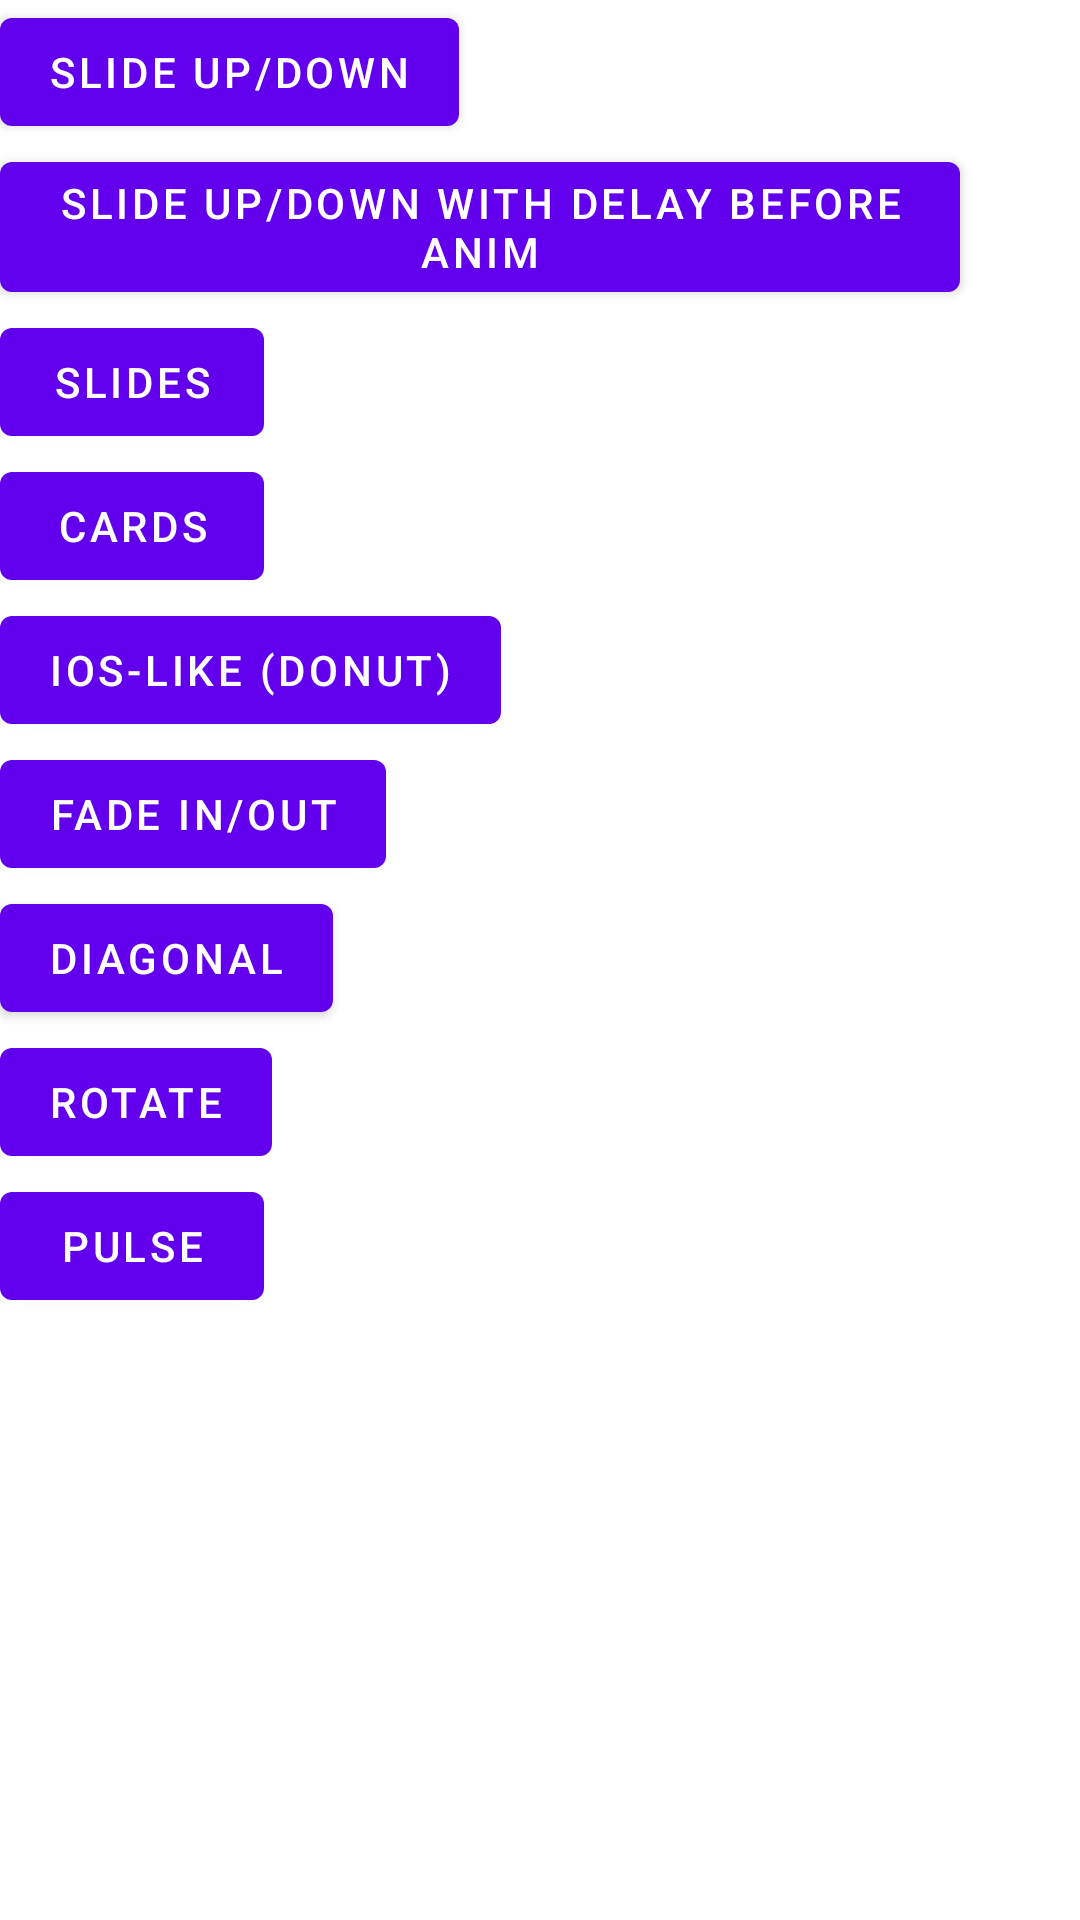

Layout XML and referenced resources for this Android screen:
<!-- AndroidManifest.xml: application theme SplashTheme -->
<!-- res/layout/fragment_transitions_animations.xml -->
<?xml version="1.0" encoding="utf-8"?>
<LinearLayout xmlns:android="http://schemas.android.com/apk/res/android"
    xmlns:app="http://schemas.android.com/apk/res-auto"
    xmlns:tools="http://schemas.android.com/tools"
    android:layout_width="match_parent"
    android:layout_height="match_parent"
    android:background="@color/white"
    android:orientation="vertical"
    tools:context=".practice.view.home.TransitionsAnimationsFragment">

    <com.google.android.material.button.MaterialButton
        android:id="@+id/btn_slides_up"
        android:layout_width="wrap_content"
        android:layout_height="wrap_content"
        android:text="@string/slide_up_down"/>

    <com.google.android.material.button.MaterialButton
        android:id="@+id/btn_slides_up_offset"
        android:layout_width="wrap_content"
        android:layout_height="wrap_content"
        android:text="@string/slide_up_down_offset"/>

    <com.google.android.material.button.MaterialButton
        android:id="@+id/btn_slides"
        android:layout_width="wrap_content"
        android:layout_height="wrap_content"
        android:text="@string/slides"/>

    <com.google.android.material.button.MaterialButton
        android:id="@+id/btn_cards"
        android:layout_width="wrap_content"
        android:layout_height="wrap_content"
        android:text="@string/cards"/>

    <com.google.android.material.button.MaterialButton
        android:id="@+id/btn_ios_like"
        android:layout_width="wrap_content"
        android:layout_height="wrap_content"
        android:text="@string/ios_like"/>

    <com.google.android.material.button.MaterialButton
        android:id="@+id/btn_fades"
        android:layout_width="wrap_content"
        android:layout_height="wrap_content"
        android:text="@string/fades"/>

    <com.google.android.material.button.MaterialButton
        android:id="@+id/btn_diagonal"
        android:layout_width="wrap_content"
        android:layout_height="wrap_content"
        android:text="@string/diagonal"/>

    <com.google.android.material.button.MaterialButton
        android:id="@+id/btn_rotate"
        android:layout_width="wrap_content"
        android:layout_height="wrap_content"
        android:text="@string/rotate"/>

    <com.google.android.material.button.MaterialButton
        android:id="@+id/btn_pulse"
        android:layout_width="wrap_content"
        android:layout_height="wrap_content"
        android:text="@string/pulse"/>

</LinearLayout>
<!-- resources referenced by this layout -->
<resources>
  <color name="white">#FFFFFFFF</color>
  <string name="cards">Cards</string>
  <string name="diagonal">Diagonal</string>
  <string name="fades">Fade in/out</string>
  <string name="ios_like">iOS-like (Donut)</string>
  <string name="pulse">Pulse</string>
  <string name="rotate">Rotate</string>
  <string name="slide_up_down">Slide up/down</string>
  <string name="slide_up_down_offset">Slide up/down with delay before anim</string>
  <string name="slides">Slides</string>
  <style name="SplashTheme" parent="Theme.KotlinX">
          <item name="android:windowBackground">@drawable/splash_screen</item>
      </style>
  <style name="Theme.KotlinX" parent="Theme.MaterialComponents.DayNight.DarkActionBar">
          
          <item name="colorPrimary">@color/purple_500</item>
          <item name="colorPrimaryVariant">@color/purple_700</item>
          <item name="colorOnPrimary">@color/white</item>
          
  
          <item name="colorSecondary">@color/ripple_effect_color</item>
          <item name="colorSecondaryVariant">@color/teal_700</item>
          <item name="colorOnSecondary">@color/black</item>
          
          <item name="android:statusBarColor" tools:targetApi="l">?attr/colorPrimary</item>
          <item name="android:navigationBarColor" tools:targetApi="l">?attr/colorPrimary</item>
          
          <item name="colorControlHighlight">@color/ripple_effect_color</item>
      </style>
  <!-- drawable splash_screen (drawable) -->
  <?xml version="1.0" encoding="utf-8"?>
  <layer-list xmlns:android="http://schemas.android.com/apk/res/android"
      android:opacity="opaque">
  
      <item android:drawable="@drawable/background_screen" />
  
      <item
          android:width="176dp"
          android:height="320dp"
          android:drawable="@drawable/splash_png"
          android:gravity="center" />
  
  </layer-list>
  <color name="purple_500">#FF6200EE</color>
  <color name="purple_700">#FF3700B3</color>
  <color name="ripple_effect_color">#80FF0000</color>
  <color name="teal_700">#FF018786</color>
  <color name="black">#FF000000</color>
  <!-- drawable background_screen (drawable) -->
  <?xml version="1.0" encoding="utf-8"?>
  <shape xmlns:android="http://schemas.android.com/apk/res/android">
      <gradient
          android:type="linear"
          android:angle="270"
          android:startColor="@color/dark_blue"
          android:endColor="@color/dark" />
  </shape>
  <!-- drawable splash_png: png bitmap (drawable, 56642 bytes) -->
  <color name="dark_blue">#04295C</color>
  <color name="dark">#041737</color>
</resources>
